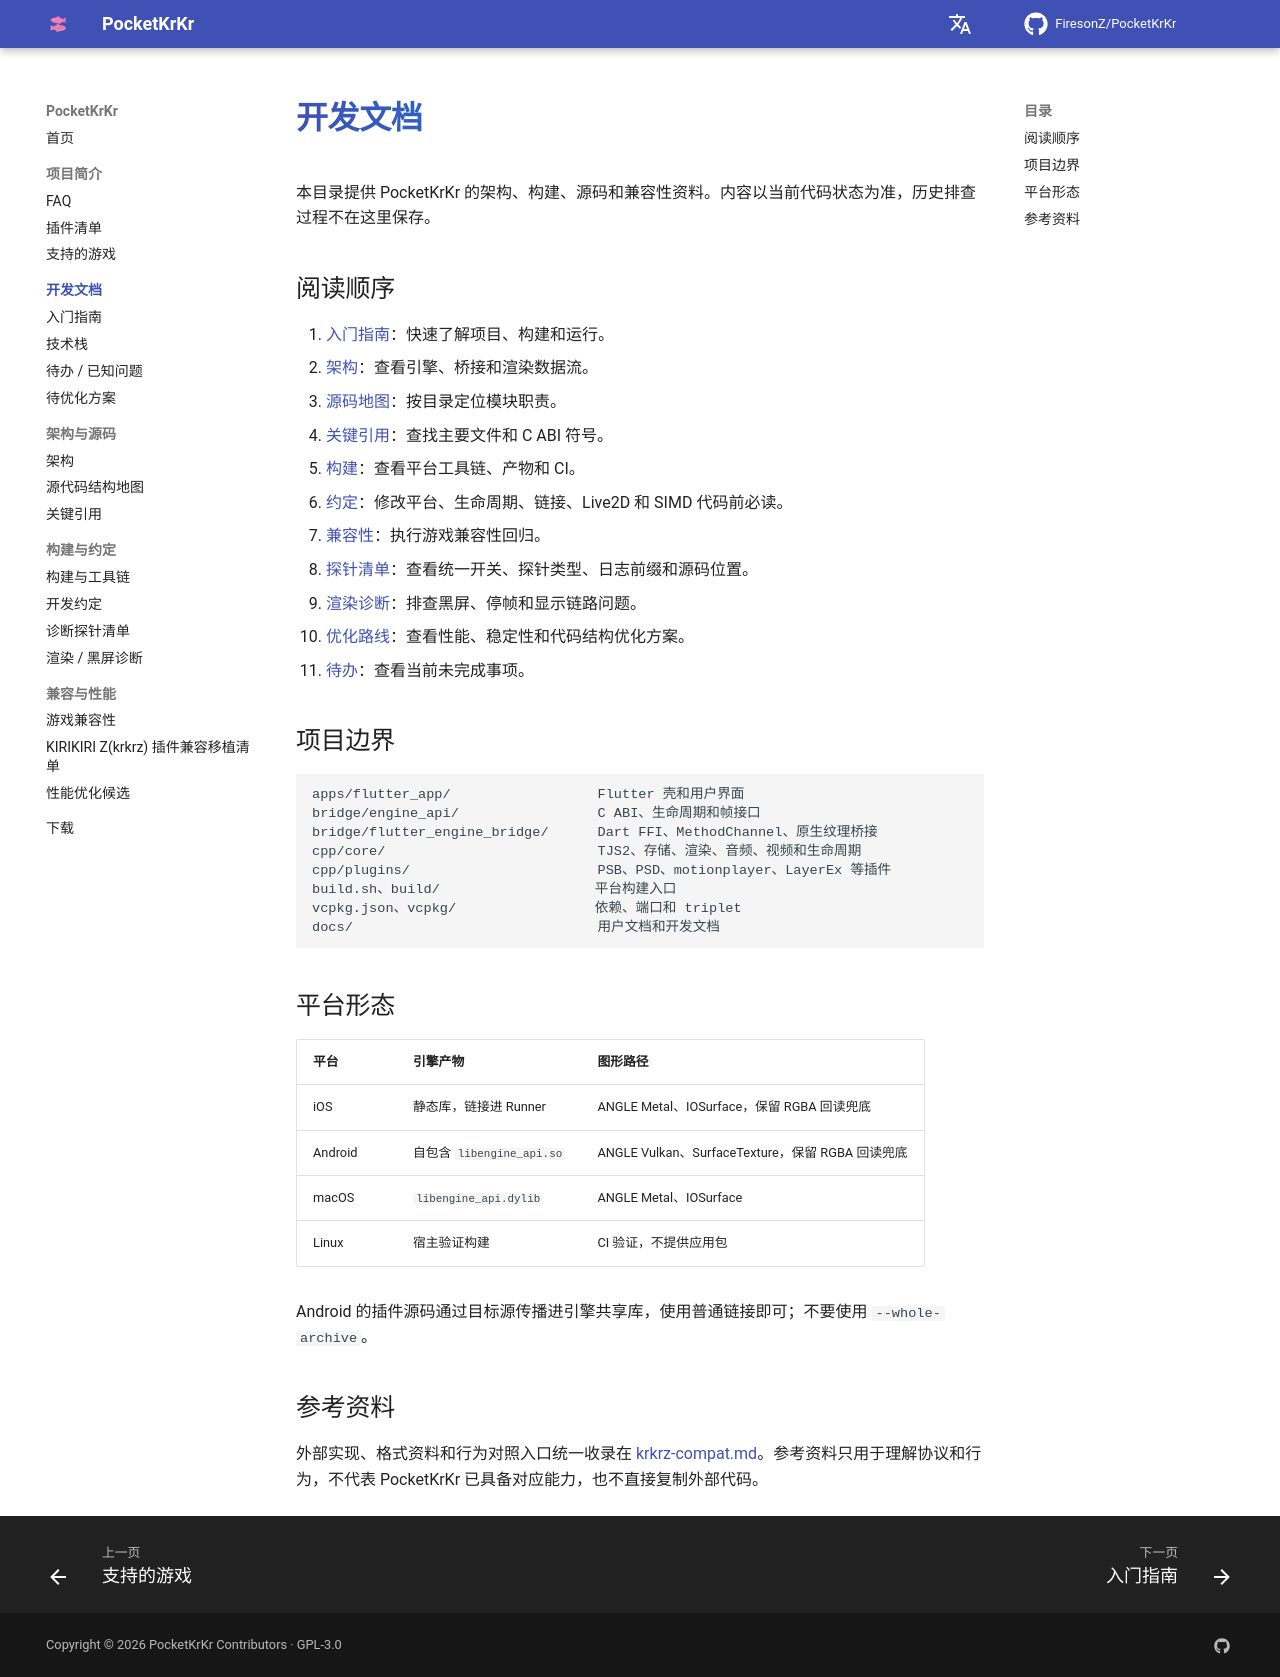

repository: FiresonZ/PocketKrKr · page: dev/index.html · generator: mkdocs

# 开发文档

本目录提供 PocketKrKr 的架构、构建、源码和兼容性资料。内容以当前代码状态为准，历史排查过程不在这里保存。

## 阅读顺序

1. [入门指南](getting-started.md)：快速了解项目、构建和运行。
2. [架构](architecture.md)：查看引擎、桥接和渲染数据流。
3. [源码地图](source-map.md)：按目录定位模块职责。
4. [关键引用](key-references.md)：查找主要文件和 C ABI 符号。
5. [构建](build.md)：查看平台工具链、产物和 CI。
6. [约定](conventions.md)：修改平台、生命周期、链接、Live2D 和 SIMD 代码前必读。
7. [兼容性](compatibility.md)：执行游戏兼容性回归。
8. [探针清单](probes.md)：查看统一开关、探针类型、日志前缀和源码位置。
9. [渲染诊断](rendering-diagnosis.md)：排查黑屏、停帧和显示链路问题。
10. [优化路线](optimization-roadmap.md)：查看性能、稳定性和代码结构优化方案。
11. [待办](todo.md)：查看当前未完成事项。

## 项目边界

```text
apps/flutter_app/                  Flutter 壳和用户界面
bridge/engine_api/                 C ABI、生命周期和帧接口
bridge/flutter_engine_bridge/      Dart FFI、MethodChannel、原生纹理桥接
cpp/core/                          TJS2、存储、渲染、音频、视频和生命周期
cpp/plugins/                       PSB、PSD、motionplayer、LayerEx 等插件
build.sh、build/                   平台构建入口
vcpkg.json、vcpkg/                 依赖、端口和 triplet
docs/                              用户文档和开发文档
```

## 平台形态

| 平台 | 引擎产物 | 图形路径 |
|---|---|---|
| iOS | 静态库，链接进 Runner | ANGLE Metal、IOSurface，保留 RGBA 回读兜底 |
| Android | 自包含 `libengine_api.so` | ANGLE Vulkan、SurfaceTexture，保留 RGBA 回读兜底 |
| macOS | `libengine_api.dylib` | ANGLE Metal、IOSurface |
| Linux | 宿主验证构建 | CI 验证，不提供应用包 |

Android 的插件源码通过目标源传播进引擎共享库，使用普通链接即可；不要使用 `--whole-archive`。

## 参考资料

外部实现、格式资料和行为对照入口统一收录在 [krkrz-compat.md](krkrz-compat.md)。参考资料只用于理解协议和行为，不代表 PocketKrKr 已具备对应能力，也不直接复制外部代码。
